Run: headless pygame with SDL's dummy video driver; simulated clock (each Clock.tick advances the game by its frame time, no real sleeping); random seed 0; keys injected as events and as key.get_pressed() state; no mouse input.
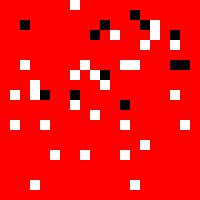
Frame 1 of 4 · flips 1–60 · no input
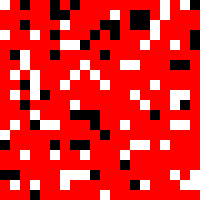
Frame 2 of 4 · flips 61–180 · tapped SPACE, RETURN · held RIGHT (→), D
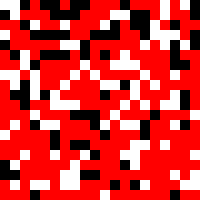
Frame 3 of 4 · flips 181–300 · held DOWN (↓), S
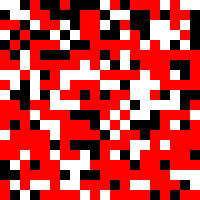
Frame 4 of 4 · flips 301–420 · held LEFT (←), A, UP (↑), W

The pygame program that drew these frames:

import pygame
import sys
import time
import random

from pygame.locals import *

# Fix for pygame Init import
# pylint: disable=no-member


class Window():
    fps = 10
    gridSize = 10

    def __init__(self, width, height):
        self.screenSize(width, height)

        pygame.init()
        pygame.key.set_repeat(1, 40)
        self.fpsClock = pygame.time.Clock()
        self.clock = pygame.time.Clock()

        self.display()

    def screenSize(self, width, height):
        self.gridWidth = width
        self.gridHeight = height

        self.screenWidth = self.gridWidth * self.gridSize
        self.screenHeight = self.gridHeight * self.gridSize

    def display(self):
        self.screen = pygame.display.set_mode(
            (self.screenWidth, self.screenHeight),
            0,
            32
        )

        self.surface = pygame.Surface(self.screen.get_size())
        self.surface = self.surface.convert()
        self.surface.fill((255, 255, 255))
        self.screen.blit(self.surface, (0, 0))

    def tick(self, delay=0):
        self.fpsClock.tick(self.fps + delay)


def draw_box(surf, color, pos):
    r = pygame.Rect((pos[0] * Window.gridSize, pos[1] *
                     Window.gridSize), (Window.gridSize, Window.gridSize))
    pygame.draw.rect(surf, color, r)


class Map(object):
    def __init__(self, window):
        self.cells = []
        self.window = window
        self.size = (self.window.gridWidth, self.window.gridHeight)
        self.generateCells()

    def generateCells(self):
        for y in range(self.size[1]):
            for x in range(self.size[0]):
                self.addCell(x, y)

    def addCell(self, x, y):
        cell = Cell(self, x, y)
        self.cells.append(cell)

    def draw(self):
        self.window.surface.fill((255, 255, 255))
        for cell in self.cells:
            cell.draw(self.window.surface)

        self.window.screen.blit(self.window.surface, (0, 0))
        pygame.display.flip()
        pygame.display.update()
        self.window.tick()

    def convert(self):
        index = random.randint(0, len(self.cells) - 1)
        cell = self.cells[index]
        cell = Wall(cell.map, cell.position[0], cell.position[1])
        self.cells[index] = cell


class Cell:
    def __init__(self, map, x, y):
        self.map = map
        self.position = (x, y)
        self.colour = (255, 0, 0)

    def draw(self, surf):
        draw_box(surf, self.colour, self.position)


class Wall(Cell):
    def __init__(self, map, x, y):
        super().__init__(map, x, y)
        self.colour = (0, 0, 0)
        self.randomize()

    def randomize(self):
        self.position = (
            random.randint(0, self.map.size[0] - 1),
            random.randint(0, self.map.size[1] - 1)
        )


if __name__ == '__main__':
    window = Window(20, 20)
    map = Map(window)
    while True:

        for event in pygame.event.get():
            if event.type == pygame.QUIT:
                pygame.quit()
                sys.exit()

        map.convert()
        map.draw()
